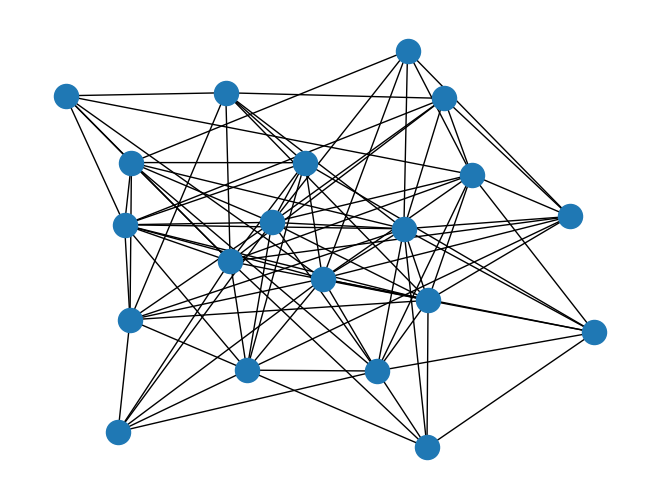

Source code (Python):
#!/usr/bin/env python3
# -*- coding: utf-8 -*-
"""
Created on Thu Oct 30 23:53:34 2025

@author: aakash-tiwari
"""

import networkx as nx
import matplotlib.pyplot as plt

# G = nx.Graph()

# G.add_node(1)
# G.add_node(2)
# G.add_node(3)

# l = [1, 2, 3]
# G.add_nodes_from(l)
 

# G.add_edge(1, 2)
# G.add_edge(2, 3)
# G.add_edge(1, 3)

# print(G.nodes()) # [1, 2, 3]
# print(G.edges()) # [(1, 2), (1, 3), (2, 3)] 

# G = nx.complete_graph(10)

G =nx.gnp_random_graph(20, 0.5)

nx.draw(G)
plt.show()
